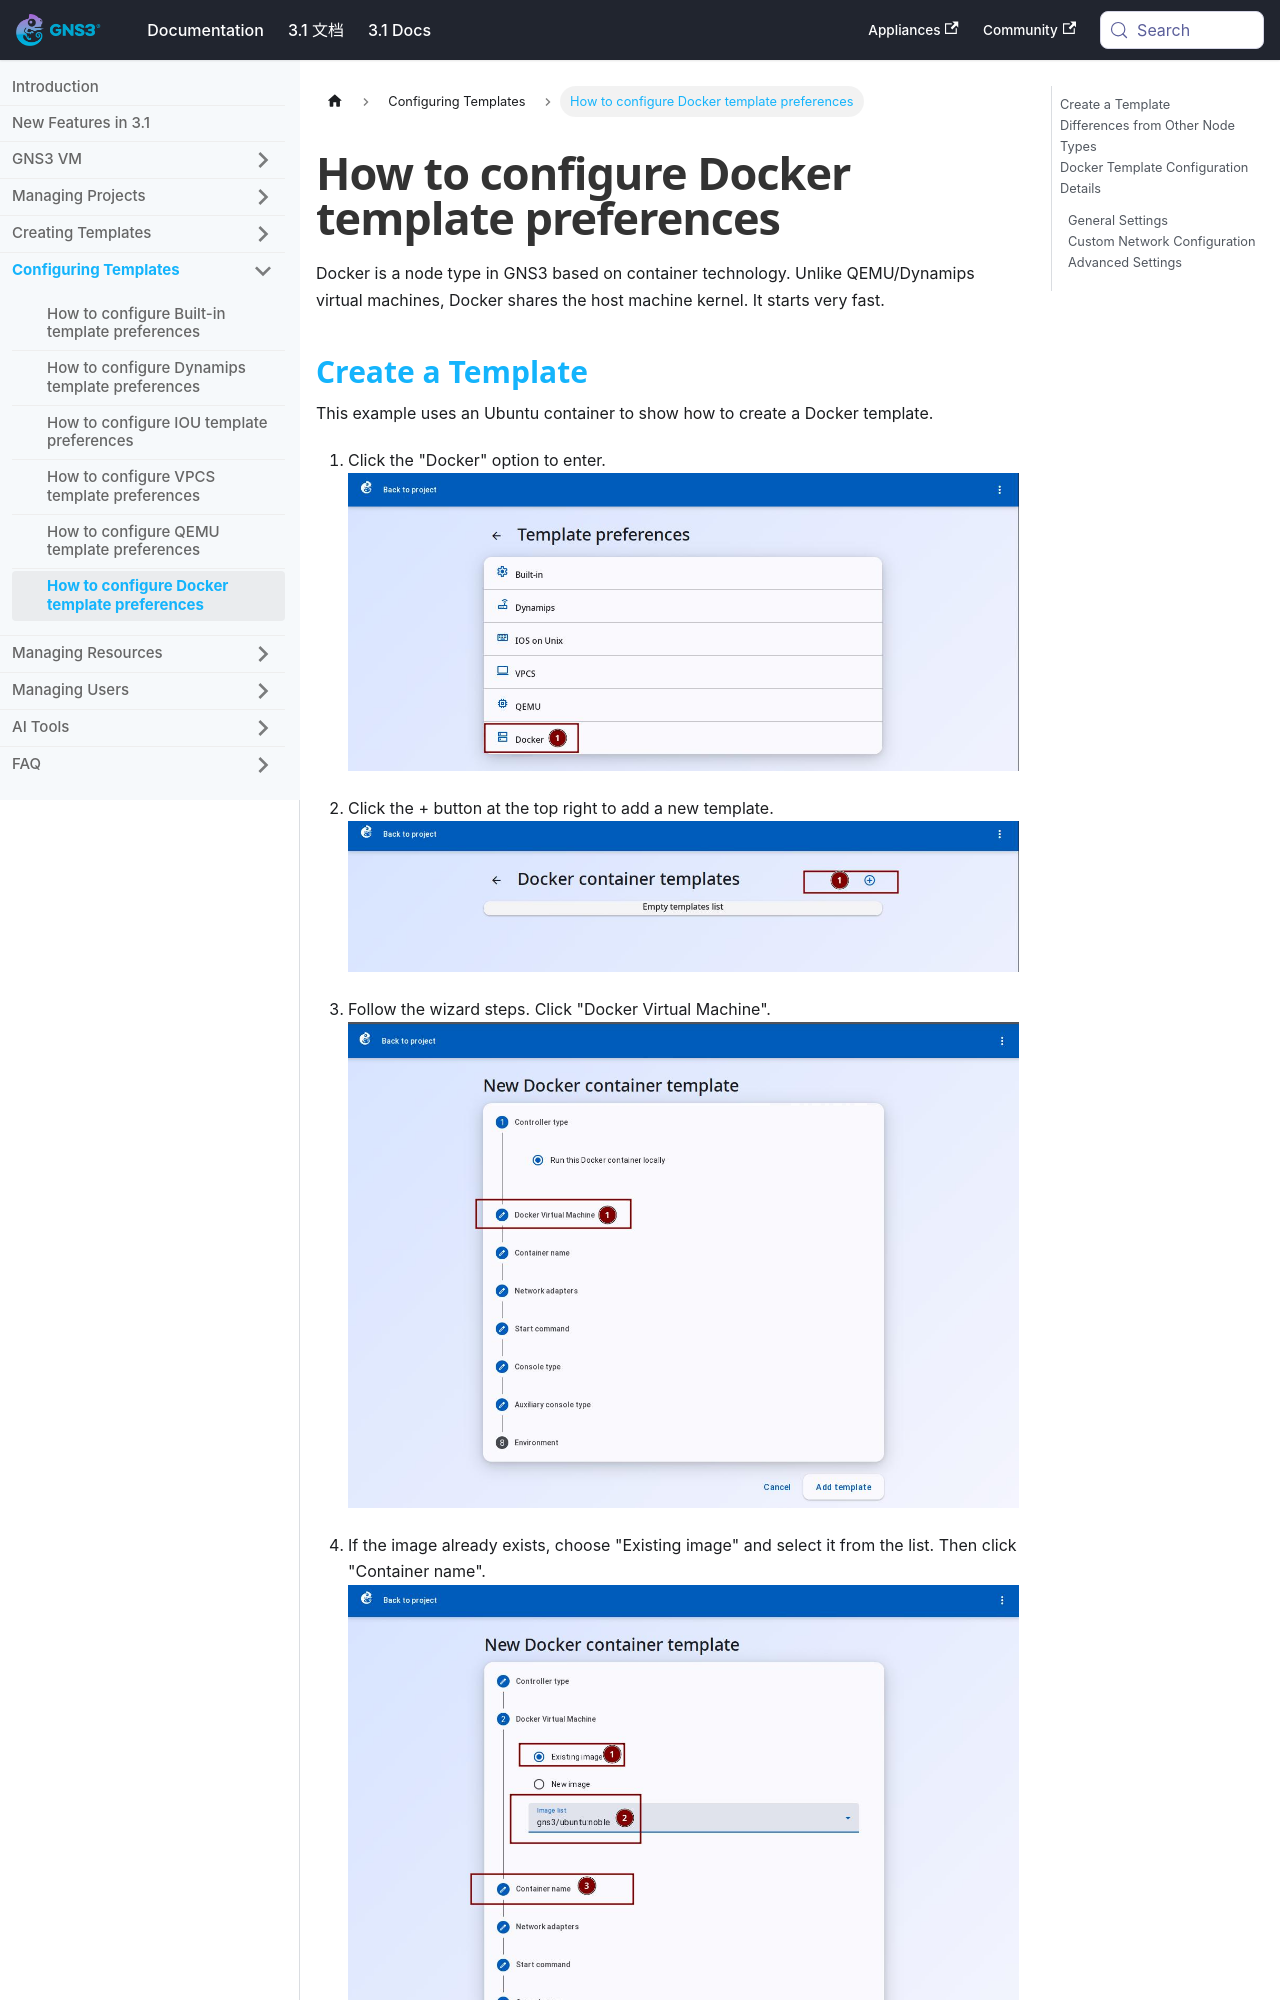

repository: mother/gns3-docs · page: docs-3.1-en/web-ui/template-preferences-docker.html · generator: docusaurus

---
title: How to configure Docker template preferences
---


# How to configure Docker template preferences

Docker is a node type in GNS3 based on container technology. Unlike QEMU/Dynamips virtual machines, Docker shares the host machine kernel. It starts very fast.
